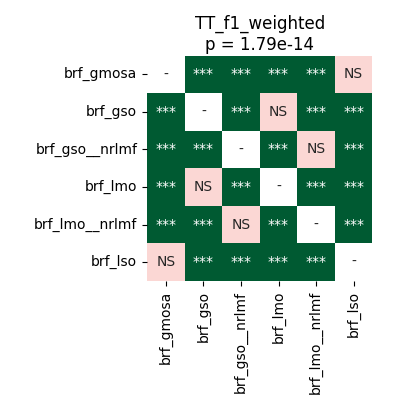

Values plotted in this chart, from the file beside it:
	brf_gmosa	brf_gso	brf_gso__nrlmf	brf_lmo	brf_lmo__nrlmf	brf_lso
brf_gmosa	1.0	3.814697265625e-05	3.814697265625e-05	3.814697265625e-05	3.814697265625e-05	0.4023
brf_gso	3.814697265625e-05	1.0	3.814697265625e-05	0.5619	3.814697265625e-05	3.814697265625e-05
brf_gso__nrlmf	3.814697265625e-05	3.814697265625e-05	1.0	3.814697265625e-05	0.4023	3.814697265625e-05
brf_lmo	3.814697265625e-05	0.5619	3.814697265625e-05	1.0	3.814697265625e-05	3.814697265625e-05
brf_lmo__nrlmf	3.814697265625e-05	3.814697265625e-05	0.4023	3.814697265625e-05	1.0	3.814697265625e-05
brf_lso	0.4023	3.814697265625e-05	3.814697265625e-05	3.814697265625e-05	3.814697265625e-05	1.0
